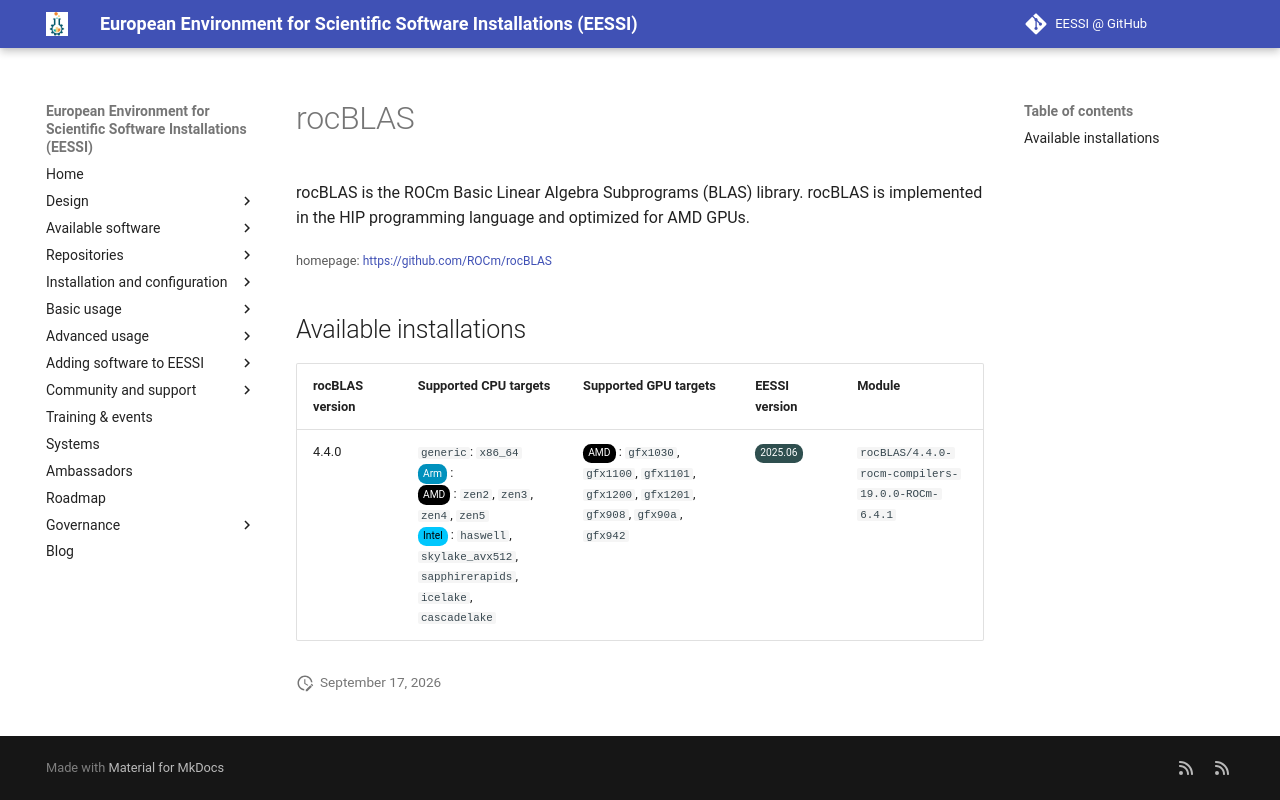

repository: EESSI/docs · page: available_software/detail/rocBLAS/index.html · generator: mkdocs

---
json_ld:
  '@context': https://schema.org
  '@type': SoftwareApplication
  applicationCategory: DeveloperApplication
  description: 'rocBLAS is the ROCm Basic Linear Algebra Subprograms (BLAS) library.

    rocBLAS is implemented in the HIP programming language and optimized for AMD GPUs.'
  license: Not confirmed
  name: rocBLAS
  offers:
    '@type': Offer
    price: 0
  operatingSystem: LINUX
  review:
    '@type': Review
    author:
      '@type': Organization
      name: EESSI
    reviewBody: Application has been successfully made available on all architectures
      supported by EESSI
    reviewRating:
      '@type': Rating
      ratingValue: 5
  softwareRequirements: See https://www.eessi.io/docs/ for how to make EESSI available
    on your system
  softwareVersion: '[''4.4.0'']'
  url: https://github.com/ROCm/rocBLAS
---
# rocBLAS


rocBLAS is the ROCm Basic Linear Algebra Subprograms (BLAS) library.
rocBLAS is implemented in the HIP programming language and optimized for AMD GPUs.

<small>homepage: </small><span class="software-link">[https://github.com/ROCm/rocBLAS](https://github.com/ROCm/rocBLAS)</span>

## Available installations


|rocBLAS version|Supported CPU targets|Supported GPU targets|EESSI version|Module|
| --- | --- | --- | --- | --- |
|4.4.0|`generic`: `x86_64`<br/><span class="software-cpu-arm">Arm</span>: <br/><span class="software-cpu-amd">AMD</span>: `zen2`, `zen3`, `zen4`, `zen5`<br/><span class="software-cpu-intel">Intel</span>: `haswell`, `skylake_avx512`, `sapphirerapids`, `icelake`, `cascadelake`<br/>|<span class="software-gpu-amd">AMD</span>: `gfx1030`, `gfx1100`, `gfx1101`, `gfx1200`, `gfx1201`, `gfx908`, `gfx90a`, `gfx942`<br/>|<span class="software-eessi-version-202506">2025.06</span>|`rocBLAS/4.4.0-rocm-compilers-19.0.0-ROCm-6.4.1`|
